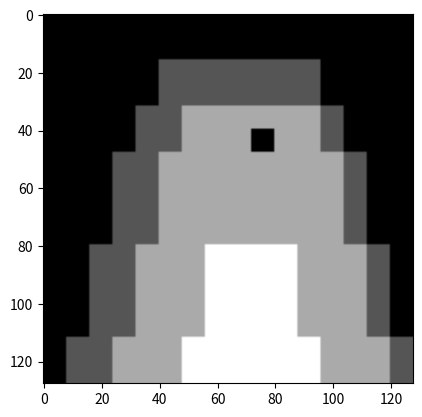

Recreate this plot in Python.
import matplotlib.pyplot as plt
import numpy as np

penguin_bitmap_asym_128 = [
    [0]*128 for _ in range(128)
]

# Function to draw a block of pixels
def draw_block(bitmap, start_x, start_y, width, height, value):
    for i in range(height):
        for j in range(width):
            bitmap[start_y + i][start_x + j] = value

# Penguin design
# Dark gray (1)
draw_block(penguin_bitmap_asym_128, 40, 16, 56, 16, 1)
draw_block(penguin_bitmap_asym_128, 32, 32, 72, 16, 1)
draw_block(penguin_bitmap_asym_128, 24, 48, 88, 16, 1)
draw_block(penguin_bitmap_asym_128, 24, 64, 88, 16, 1)
draw_block(penguin_bitmap_asym_128, 16, 80, 104, 16, 1)
draw_block(penguin_bitmap_asym_128, 16, 96, 104, 16, 1)
draw_block(penguin_bitmap_asym_128, 8, 112, 120, 16, 1)

# White (2)
draw_block(penguin_bitmap_asym_128, 48, 32, 48, 16, 2)
draw_block(penguin_bitmap_asym_128, 40, 48, 64, 16, 2)
draw_block(penguin_bitmap_asym_128, 40, 64, 64, 16, 2)
draw_block(penguin_bitmap_asym_128, 32, 80, 80, 16, 2)
draw_block(penguin_bitmap_asym_128, 32, 96, 80, 16, 2)
draw_block(penguin_bitmap_asym_128, 24, 112, 96, 16, 2)

# Orange (3)
draw_block(penguin_bitmap_asym_128, 56, 80, 32, 16, 3)
draw_block(penguin_bitmap_asym_128, 56, 96, 32, 16, 3)
draw_block(penguin_bitmap_asym_128, 48, 112, 48, 16, 3)

# Black (0) for eye
draw_block(penguin_bitmap_asym_128, 72, 40, 8, 8, 0)

plt.figure()
plt.imshow(penguin_bitmap_asym_128, cmap='gray')
plt.show()
